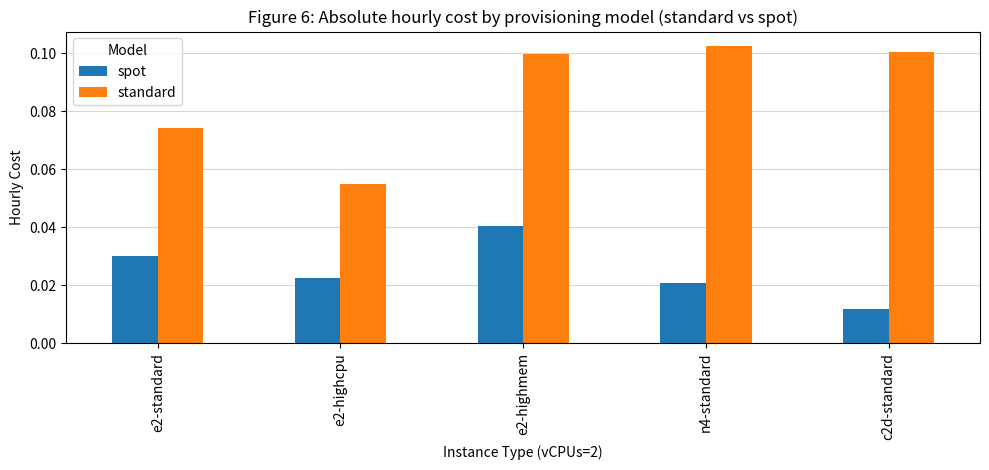

The matplotlib source for this figure:
import pandas as pd
import matplotlib.pyplot as plt

# Your provided hourly costs (monthly / 730.484)
cost_rows = [
    ("e2-standard", 2, "standard", 54.21/730.484),
    ("e2-standard", 2, "spot",     21.92/730.484),

    ("e2-highcpu",  2, "standard", 40.13/730.484),
    ("e2-highcpu",  2, "spot",     16.29/730.484),

    ("e2-highmem",  2, "standard", 72.99/730.484),
    ("e2-highmem",  2, "spot",     29.42/730.484),

    ("n4-standard", 2, "standard", 74.80/730.484),
    ("n4-standard", 2, "spot",     15.25/730.484),

    ("c2d-standard", 2, "standard", 73.38/730.484),
    ("c2d-standard", 2, "spot",      8.54/730.484),
]

# Build a DataFrame
cost_df = pd.DataFrame(cost_rows, columns=["Machine Type", "vCPUs", "Model", "hourly_cost"])

# Only vCPUs=2 (as your figure is defined)
cost_df = cost_df[cost_df["vCPUs"] == 2].copy()

# Order of families on x-axis
order = ["e2-standard", "e2-highcpu", "e2-highmem", "n4-standard", "c2d-standard"]
present = [t for t in order if t in cost_df["Machine Type"].unique()]
if not present:
    present = sorted(cost_df["Machine Type"].unique())

# Pivot for plotting (rows = machine type, columns = model)
pivot = (
    cost_df.pivot_table(index="Machine Type", columns="Model", values="hourly_cost", aggfunc="first")
          .reindex(present)
)

# Ensure numeric dtype (prevents "no numeric data to plot")
pivot = pivot.apply(pd.to_numeric, errors="coerce")

plt.figure(figsize=(10, 4.8))
pivot.plot(kind="bar", ax=plt.gca())

plt.xlabel("Instance Type (vCPUs=2)")
plt.ylabel("Hourly Cost")
plt.title("Figure 6: Absolute hourly cost by provisioning model (standard vs spot)")
plt.legend(title="Model")

ax = plt.gca()
ax.set_axisbelow(True)
ax.grid(axis="y", alpha=0.5)

plt.tight_layout()
plt.savefig("fig6.png", dpi=300)
plt.show()
